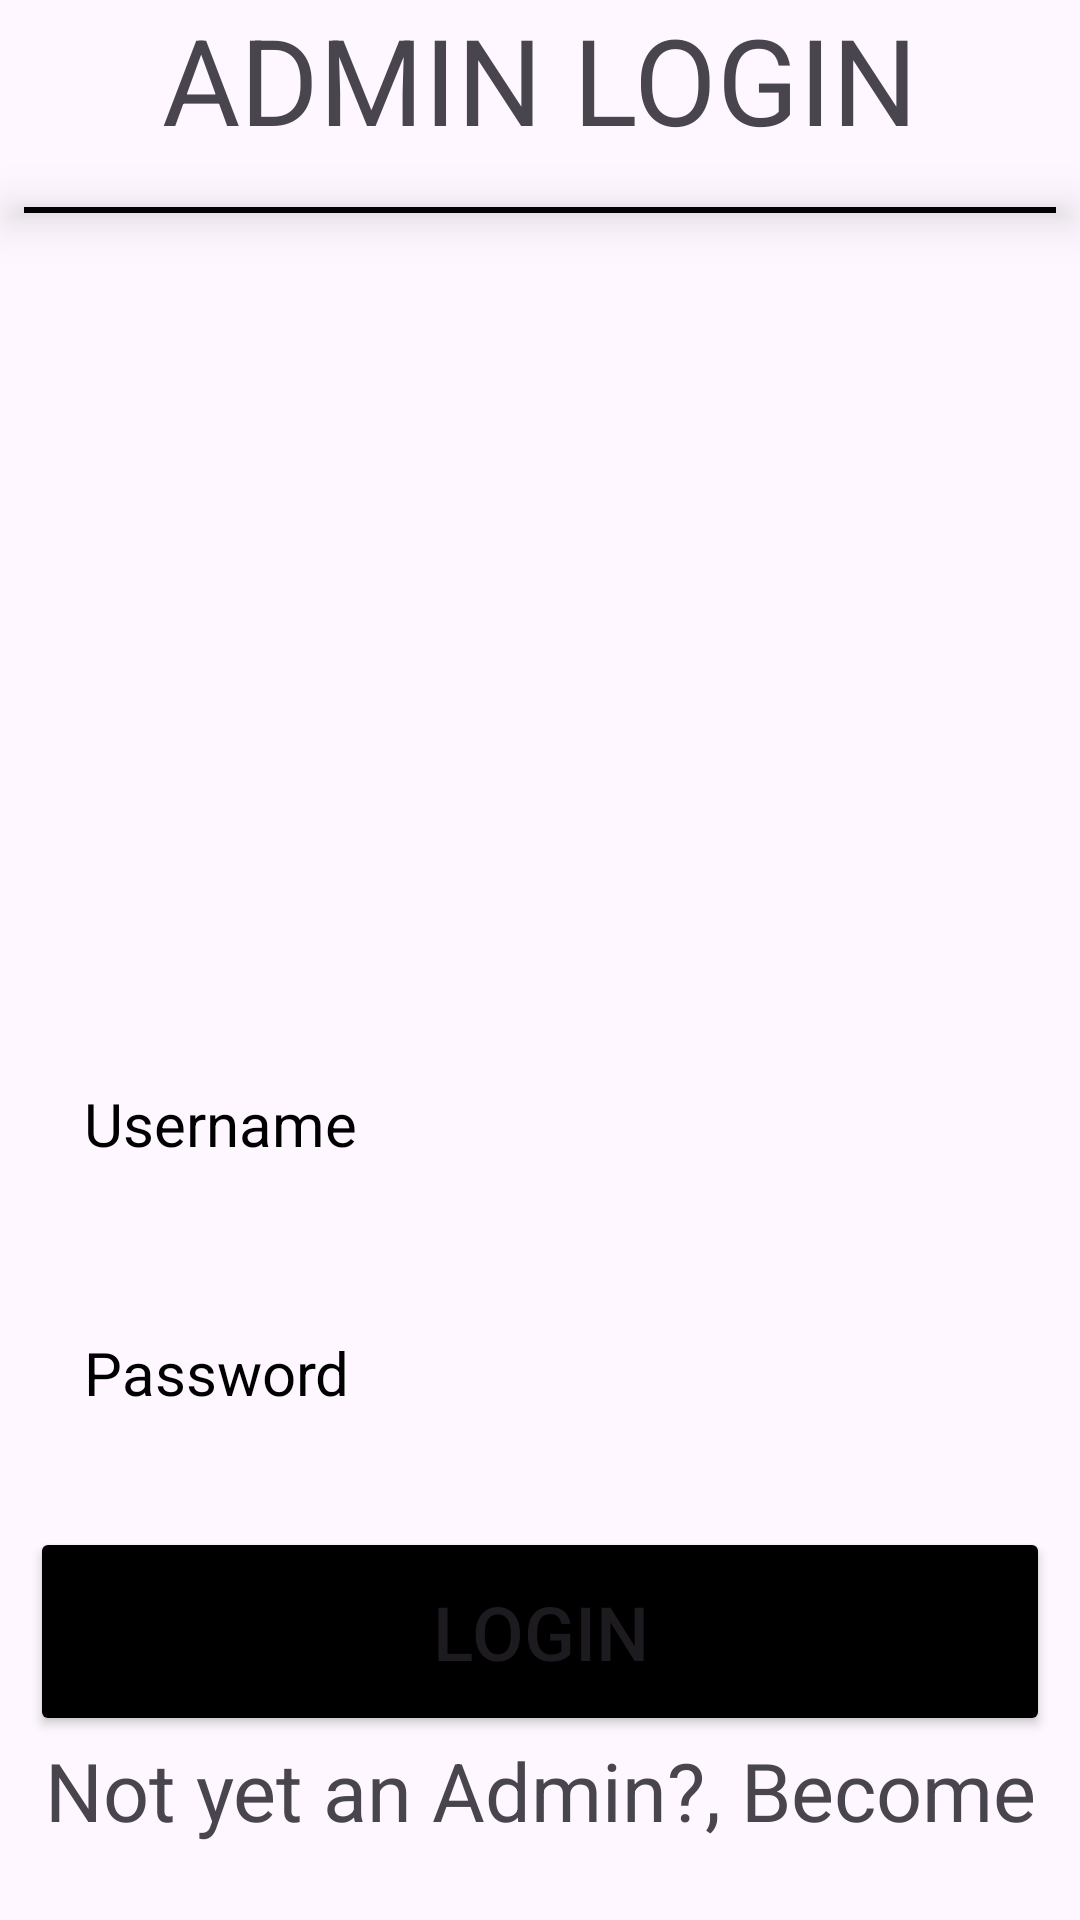

Here is an Android app screen rendered from its layout file. Give the layout XML and the strings, colors and styles it references.
<!-- AndroidManifest.xml: application theme Theme.Attendance_Register_Sytem -->
<!-- res/layout/activity_main.xml -->
<?xml version="1.0" encoding="utf-8"?>
<RelativeLayout xmlns:android="http://schemas.android.com/apk/res/android"
    xmlns:app="http://schemas.android.com/apk/res-auto"
    xmlns:tools="http://schemas.android.com/tools"
    android:id="@+id/main"
    android:layout_width="match_parent"
    android:layout_height="match_parent"
    android:gravity="center"
    tools:context=".MainActivity">

    <LinearLayout
        android:layout_width="match_parent"
        android:layout_height="wrap_content"
        android:gravity="center"
        android:orientation="vertical">

        <TextView
            android:id="@+id/admintext"
            android:layout_width="match_parent"
            android:text="@string/admin_login_page"
            android:gravity="center"
            android:textSize="40sp"
            android:layout_height="wrap_content"
            android:layout_marginBottom="16dp"

            />
        <View
            android:layout_width="match_parent"
            android:layout_height="2dp"
            android:background="@color/black"
            android:elevation="10dp"
            android:layout_marginStart="8dp"
            android:layout_marginEnd="8dp"
            />

        <ImageView
            android:id="@+id/adminvector"
            android:layout_width="200dp"
            android:layout_height="200dp"
            android:layout_gravity="center"
            android:src="@drawable/adminloginvector"
            android:layout_marginTop="40dp"
            />

        <EditText
            android:id="@+id/username"
            android:layout_width="match_parent"
            android:layout_height="wrap_content"
            android:hint="@string/username"
            android:textColorHint="@color/black"
            android:textSize="20sp"
            android:layout_marginTop="32dp"
            android:layout_marginStart="10dp"
            android:layout_marginEnd="10dp"
            android:padding="18dp"
            android:inputType="text"
            android:textColor="@color/black"
            android:background="@drawable/rounded_corner"
            />

        <EditText
            android:id="@+id/password"
            android:layout_width="match_parent"
            android:layout_height="wrap_content"
            android:hint="@string/password"
            android:textColorHint="@color/black"
            android:textSize="20sp"
            android:layout_marginTop="20dp"
            android:layout_marginStart="10dp"
            android:layout_marginEnd="10dp"
            android:padding="18dp"
            android:inputType="textPassword"
            android:textColor="@color/black"
            android:background="@drawable/rounded_corner"
            />

        <Button
            android:id="@+id/loginbt"
            android:layout_width="match_parent"
            android:layout_height="wrap_content"
            android:text="@string/login"
            android:layout_marginStart="10dp"
            android:layout_marginEnd="10dp"
            android:padding="18dp"
            android:textSize="25sp"
            android:layout_marginTop="20dp"
            android:backgroundTint="@color/black"
            />

        <TextView
            android:id="@+id/notyetadmin"
            android:layout_width="match_parent"
            android:text="@string/not_yet_an_admin_become_one"
            android:gravity="center"
            android:textSize="27sp"
            android:layout_height="wrap_content"
            android:layout_marginBottom="16dp"

            />

        <Button
            android:id="@+id/creatAccount"
            android:layout_width="match_parent"
            android:layout_height="wrap_content"
            android:text="@string/create_account"
            android:layout_marginStart="10dp"
            android:layout_marginEnd="10dp"
            android:padding="18dp"
            android:textSize="25sp"
            android:layout_marginTop="1dp"
            android:backgroundTint="@color/black"
            />


    </LinearLayout>



</RelativeLayout>
<!-- resources referenced by this layout -->
<resources>
  <string name="admin_login_page">ADMIN LOGIN</string>
  <string name="create_account">Create Account</string>
  <string name="login">Login</string>
  <string name="not_yet_an_admin_become_one">Not yet an Admin?, Become one</string>
  <string name="password">Password</string>
  <string name="username">Username</string>
  <style name="Theme.Attendance_Register_Sytem" parent="Base.Theme.Attendance_Register_Sytem" />
  <style name="Base.Theme.Attendance_Register_Sytem" parent="Theme.Material3.DayNight.NoActionBar">
          
          
      </style>
  <!-- not gathered from this repository: default colours our renderer supplied (Android Studio template values) -->
  <color name="black">#FF000000</color>
</resources>
